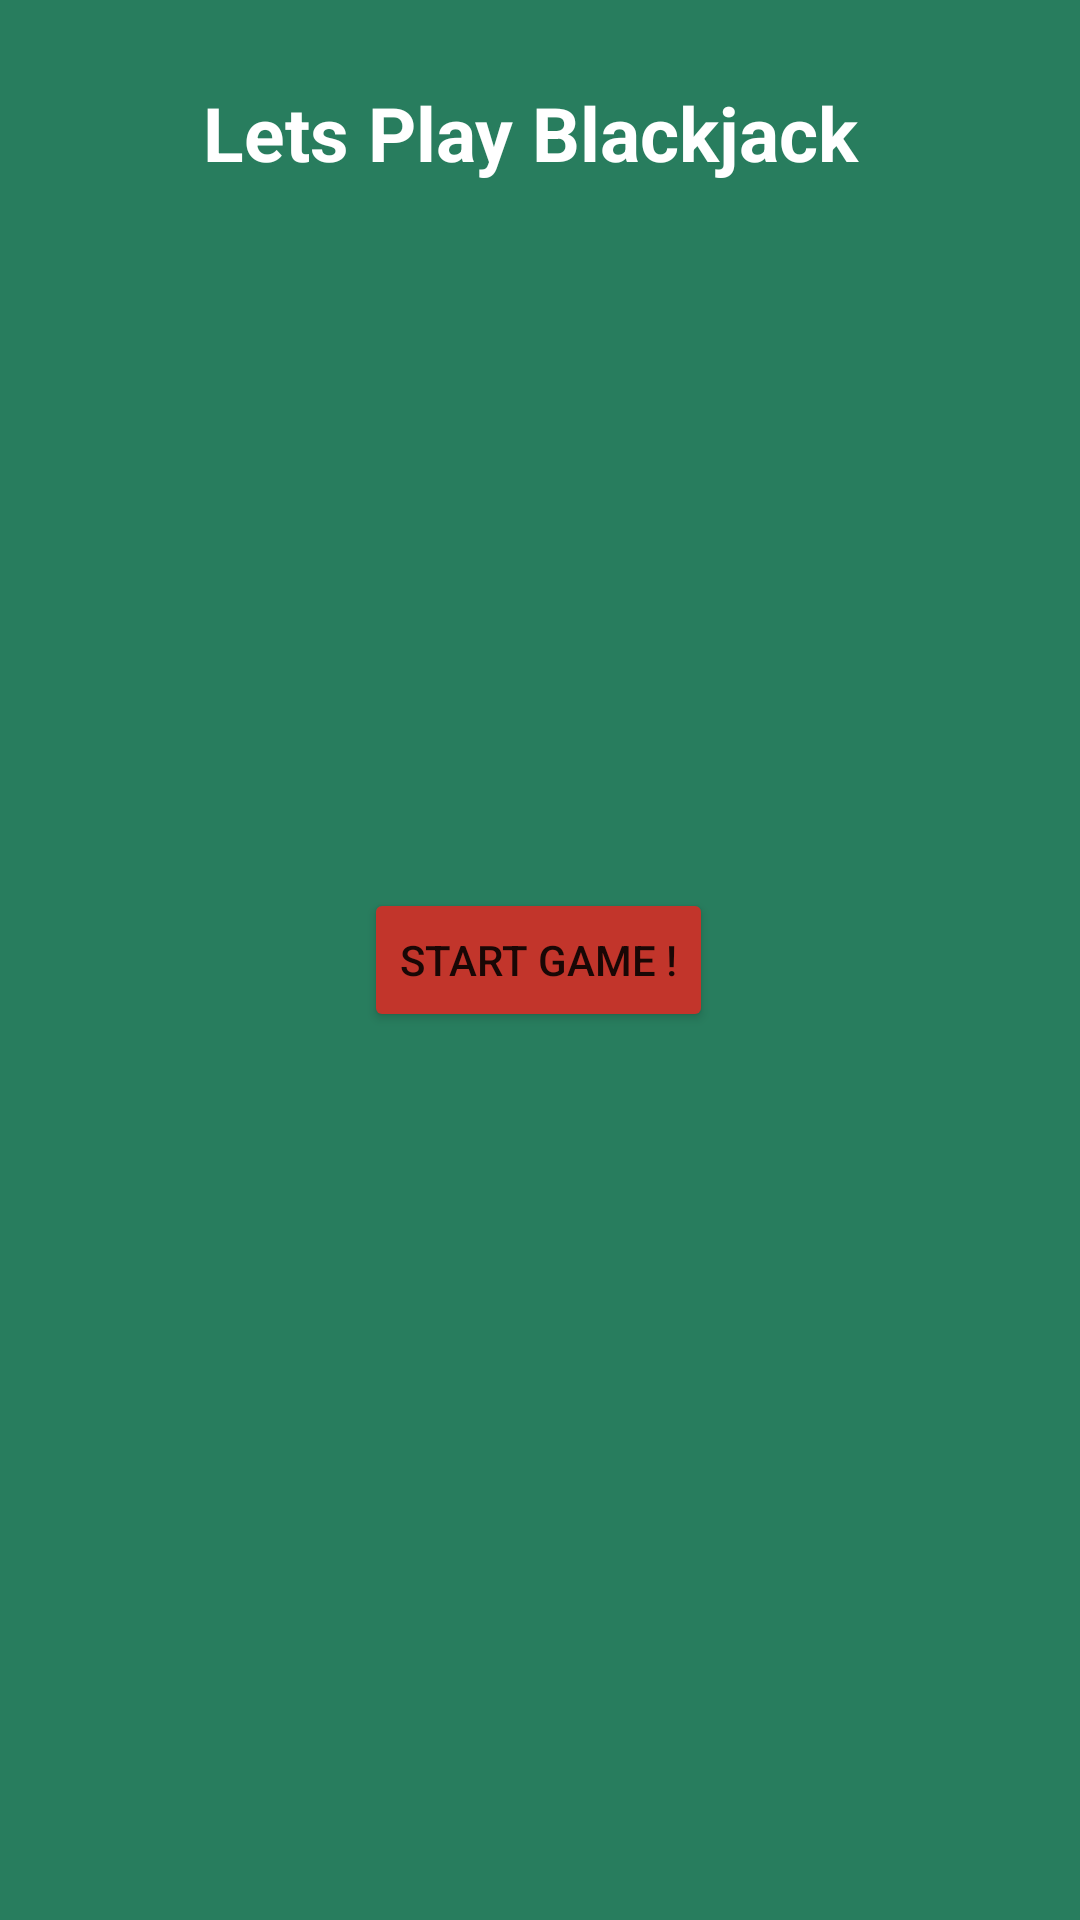

Layout XML and referenced resources for this Android screen:
<!-- AndroidManifest.xml: application theme Theme.BlackjackApp -->
<!-- res/layout/fragment_game.xml -->
<?xml version="1.0" encoding="utf-8"?>
<androidx.constraintlayout.widget.ConstraintLayout xmlns:android="http://schemas.android.com/apk/res/android"
    xmlns:app="http://schemas.android.com/apk/res-auto"
    xmlns:tools="http://schemas.android.com/tools"
    android:layout_width="match_parent"
    android:layout_height="match_parent"
    tools:context=".ui.game.GameFragment"
    android:id="@+id/fragment_game"
    android:background="@color/mainBackground">

    <ImageView
        android:id="@+id/playerBack4"
        android:layout_width="wrap_content"
        android:layout_height="wrap_content"
        android:layout_marginStart="13dp"
        android:layout_marginTop="156dp"
        android:layout_marginEnd="10dp"
        android:src="@drawable/back_card"
        android:visibility="invisible"
        app:layout_constraintEnd_toStartOf="@+id/playerBack5"
        app:layout_constraintStart_toEndOf="@+id/playerBack3"
        app:layout_constraintTop_toBottomOf="@+id/dealerBack4"
        app:srcCompat="@drawable/back_card" />

    <Button
        android:id="@+id/btnStay"
        android:layout_width="110dp"
        android:layout_height="wrap_content"
        android:layout_marginTop="40dp"
        android:backgroundTint="@color/button"
        android:text="Stay"
        android:visibility="invisible"
        app:layout_constraintEnd_toEndOf="parent"
        app:layout_constraintHorizontal_bias="0.8"
        app:layout_constraintStart_toStartOf="parent"
        app:layout_constraintTop_toBottomOf="@+id/playerBack4" />

    <Button
        android:id="@+id/btnHit"
        android:layout_width="110dp"
        android:layout_height="wrap_content"
        android:layout_marginStart="50dp"
        android:layout_marginTop="40dp"
        android:layout_marginEnd="68dp"
        android:backgroundTint="@color/button"
        android:text="Hit"
        android:visibility="invisible"
        app:layout_constraintEnd_toStartOf="@+id/btnStay"
        app:layout_constraintHorizontal_bias="1.0"
        app:layout_constraintStart_toStartOf="parent"
        app:layout_constraintTop_toBottomOf="@+id/playerBack2" />

    <ImageView
        android:id="@+id/playerBack5"
        android:layout_width="wrap_content"
        android:layout_height="wrap_content"
        android:layout_marginStart="100dp"
        android:layout_marginTop="156dp"
        android:layout_marginEnd="12dp"
        android:src="@drawable/back_card"
        android:visibility="invisible"
        app:layout_constraintEnd_toEndOf="parent"
        app:layout_constraintStart_toEndOf="@+id/playerBack3"
        app:layout_constraintTop_toBottomOf="@+id/dealerBack5"
        app:srcCompat="@drawable/back_card" />

    <ImageView
        android:id="@+id/playerBack1"
        android:layout_width="wrap_content"
        android:layout_height="wrap_content"
        android:layout_marginStart="10dp"
        android:layout_marginTop="156dp"
        android:layout_marginEnd="95dp"
        android:src="@drawable/back_card"
        android:visibility="invisible"
        app:layout_constraintEnd_toStartOf="@+id/playerBack3"
        app:layout_constraintStart_toStartOf="parent"
        app:layout_constraintTop_toBottomOf="@+id/dealerBack1" />

    <ImageView
        android:visibility="invisible"
        android:id="@+id/playerBack3"
        android:layout_width="wrap_content"
        android:layout_height="wrap_content"
        android:layout_marginTop="156dp"
        android:src="@drawable/back_card"
        app:layout_constraintEnd_toEndOf="parent"
        app:layout_constraintStart_toStartOf="parent"
        app:layout_constraintTop_toBottomOf="@+id/dealerBack3"
        app:srcCompat="@drawable/back_card" />

    <ImageView
        android:id="@+id/playerBack2"
        android:layout_width="wrap_content"
        android:layout_height="wrap_content"
        android:layout_marginStart="12dp"
        android:layout_marginTop="156dp"
        android:layout_marginEnd="10dp"
        android:src="@drawable/back_card"
        android:visibility="invisible"
        app:layout_constraintEnd_toStartOf="@+id/playerBack3"
        app:layout_constraintStart_toEndOf="@+id/playerBack1"
        app:layout_constraintTop_toBottomOf="@+id/dealerBack2"
        app:srcCompat="@drawable/back_card" />

    <TextView
        android:id="@+id/playerName"
        android:layout_width="wrap_content"
        android:layout_height="wrap_content"
        android:layout_marginTop="8dp"
        android:gravity="center"
        android:textColor="@color/white"
        android:textSize="20sp"
        app:layout_constraintEnd_toEndOf="parent"
        app:layout_constraintHorizontal_bias="0.498"
        app:layout_constraintStart_toStartOf="parent"
        app:layout_constraintTop_toBottomOf="@+id/topMessage" />

    <TextView
        android:id="@+id/topMessage"
        android:layout_width="wrap_content"
        android:layout_height="34dp"
        android:gravity="center"
        android:text="Lets Play Blackjack "
        android:textColor="@color/white"
        android:textSize="25sp"
        android:textStyle="bold"
        app:layout_constraintBottom_toBottomOf="parent"
        app:layout_constraintEnd_toEndOf="parent"
        app:layout_constraintStart_toStartOf="parent"
        app:layout_constraintTop_toTopOf="parent"
        app:layout_constraintVertical_bias="0.045" />

    <ImageView
        android:id="@+id/dealerBack4"
        android:layout_width="wrap_content"
        android:layout_height="wrap_content"
        android:layout_marginStart="10dp"
        android:layout_marginTop="52dp"
        android:layout_marginEnd="10dp"
        android:src="@drawable/back_card"
        android:visibility="invisible"
        app:layout_constraintEnd_toStartOf="@+id/dealerBack5"
        app:layout_constraintStart_toEndOf="@+id/dealerBack3"
        app:layout_constraintTop_toBottomOf="@+id/playerName"
        app:srcCompat="@drawable/back_card" />

    <ImageView
        android:id="@+id/dealerBack3"
        android:layout_width="wrap_content"
        android:layout_height="wrap_content"
        android:layout_marginTop="52dp"
        android:src="@drawable/back_card"
        android:visibility="invisible"
        app:layout_constraintEnd_toEndOf="parent"
        app:layout_constraintStart_toStartOf="parent"
        app:layout_constraintTop_toBottomOf="@+id/playerName"
        app:srcCompat="@drawable/back_card" />

    <ImageView
        android:id="@+id/dealerBack5"
        android:layout_width="wrap_content"
        android:layout_height="wrap_content"
        android:layout_marginStart="3dp"
        android:layout_marginTop="52dp"
        android:layout_marginEnd="10dp"
        android:src="@drawable/back_card"
        android:visibility="invisible"
        app:layout_constraintEnd_toEndOf="parent"
        app:layout_constraintStart_toEndOf="@+id/dealerBack4"
        app:layout_constraintTop_toBottomOf="@+id/playerName"
        app:srcCompat="@drawable/back_card" />

    <ImageView
        android:id="@+id/dealerBack2"
        android:layout_width="wrap_content"
        android:layout_height="wrap_content"
        android:layout_marginStart="12dp"
        android:layout_marginTop="52dp"
        android:layout_marginEnd="10dp"
        android:src="@drawable/back_card"
        android:visibility="invisible"
        app:layout_constraintEnd_toStartOf="@+id/dealerBack3"
        app:layout_constraintStart_toEndOf="@+id/dealerBack1"
        app:layout_constraintTop_toBottomOf="@+id/playerName"
        app:srcCompat="@drawable/back_card" />

    <ImageView
        android:id="@+id/dealerBack1"
        android:layout_width="wrap_content"
        android:layout_height="wrap_content"
        android:layout_marginStart="4dp"
        android:layout_marginTop="52dp"
        android:src="@drawable/back_card"
        android:visibility="invisible"
        app:layout_constraintEnd_toStartOf="@+id/dealerBack3"
        app:layout_constraintHorizontal_bias="0.031"
        app:layout_constraintStart_toStartOf="parent"
        app:layout_constraintTop_toBottomOf="@+id/playerName" />

    <TextView
        android:id="@+id/scoreLbl"
        android:layout_width="205dp"
        android:layout_height="39dp"
        android:layout_marginBottom="68dp"
        android:text="Score: 0"
        android:textAppearance="@style/TextAppearance.AppCompat.Body2"
        android:textColor="#FFFFFF"
        android:textSize="22sp"
        android:visibility="invisible"
        app:layout_constraintBottom_toBottomOf="parent"
        app:layout_constraintEnd_toEndOf="parent"
        app:layout_constraintHorizontal_bias="0.077"
        app:layout_constraintStart_toStartOf="parent"
        app:layout_constraintTop_toBottomOf="@+id/dealerBack2"
        app:layout_constraintVertical_bias="0.253" />

    <TextView
        android:id="@+id/dealerScoreLbl"
        android:layout_width="205dp"
        android:layout_height="39dp"
        android:layout_marginTop="15dp"
        android:layout_marginBottom="8dp"
        android:text="Dealer Score: 0"
        android:textAppearance="@style/TextAppearance.AppCompat.Body2"
        android:textColor="#FFFFFF"
        android:textSize="22sp"
        android:visibility="invisible"
        app:layout_constraintBottom_toTopOf="@+id/scoreLbl"
        app:layout_constraintEnd_toEndOf="parent"
        app:layout_constraintHorizontal_bias="0.077"
        app:layout_constraintStart_toStartOf="parent"
        app:layout_constraintTop_toBottomOf="@+id/dealerBack2"
        app:layout_constraintVertical_bias="0.411" />

    <Button
        android:backgroundTint="@color/button"
        android:id="@+id/btnStart"
        android:layout_width="wrap_content"
        android:layout_height="wrap_content"
        android:text="Start Game !"
        app:layout_constraintBottom_toBottomOf="parent"
        app:layout_constraintEnd_toEndOf="parent"
        app:layout_constraintHorizontal_bias="0.498"
        app:layout_constraintStart_toStartOf="parent"
        app:layout_constraintTop_toTopOf="parent" />

    <Button
        android:id="@+id/btnPlayAgain"
        android:layout_width="180dp"
        android:layout_height="wrap_content"
        android:backgroundTint="@color/button"
        android:text="Play Again?"
        android:visibility="invisible"
        app:layout_constraintBottom_toBottomOf="parent"
        app:layout_constraintEnd_toEndOf="parent"
        app:layout_constraintHorizontal_bias="0.887"
        app:layout_constraintStart_toStartOf="parent"
        app:layout_constraintTop_toTopOf="parent"
        app:layout_constraintVertical_bias="0.459" />

    <TextView
        android:id="@+id/bottomMessage"
        android:layout_width="wrap_content"
        android:layout_height="34dp"
        android:layout_marginTop="472dp"
        android:gravity="center"
        android:text="Lets Play Blackjack "
        android:textColor="@color/white"
        android:textSize="25sp"
        android:textStyle="bold"
        android:visibility="invisible"
        app:layout_constraintEnd_toEndOf="parent"
        app:layout_constraintHorizontal_bias="0.483"
        app:layout_constraintStart_toStartOf="parent"
        app:layout_constraintTop_toBottomOf="@+id/topMessage" />

</androidx.constraintlayout.widget.ConstraintLayout>
<!-- resources referenced by this layout -->
<resources>
  <color name="button">#c2352b</color>
  <color name="mainBackground">#287d5e</color>
  <color name="white">#FFFFFFFF</color>
  <style name="Theme.BlackjackApp" parent="Theme.MaterialComponents.DayNight.DarkActionBar">
          
          <item name="colorPrimary">@color/purple_500</item>
          <item name="colorPrimaryVariant">@color/purple_700</item>
          <item name="colorOnPrimary">@color/white</item>
          
          <item name="colorSecondary">@color/teal_200</item>
          <item name="colorSecondaryVariant">@color/teal_700</item>
          <item name="colorOnSecondary">@color/black</item>
          
          <item name="android:statusBarColor" tools:targetApi="l">?attr/colorPrimaryVariant</item>
          
      </style>
  <color name="purple_500">#FF6200EE</color>
  <color name="purple_700">#FF3700B3</color>
  <color name="teal_200">#FF03DAC5</color>
  <color name="teal_700">#FF018786</color>
  <color name="black">#FF000000</color>
</resources>
